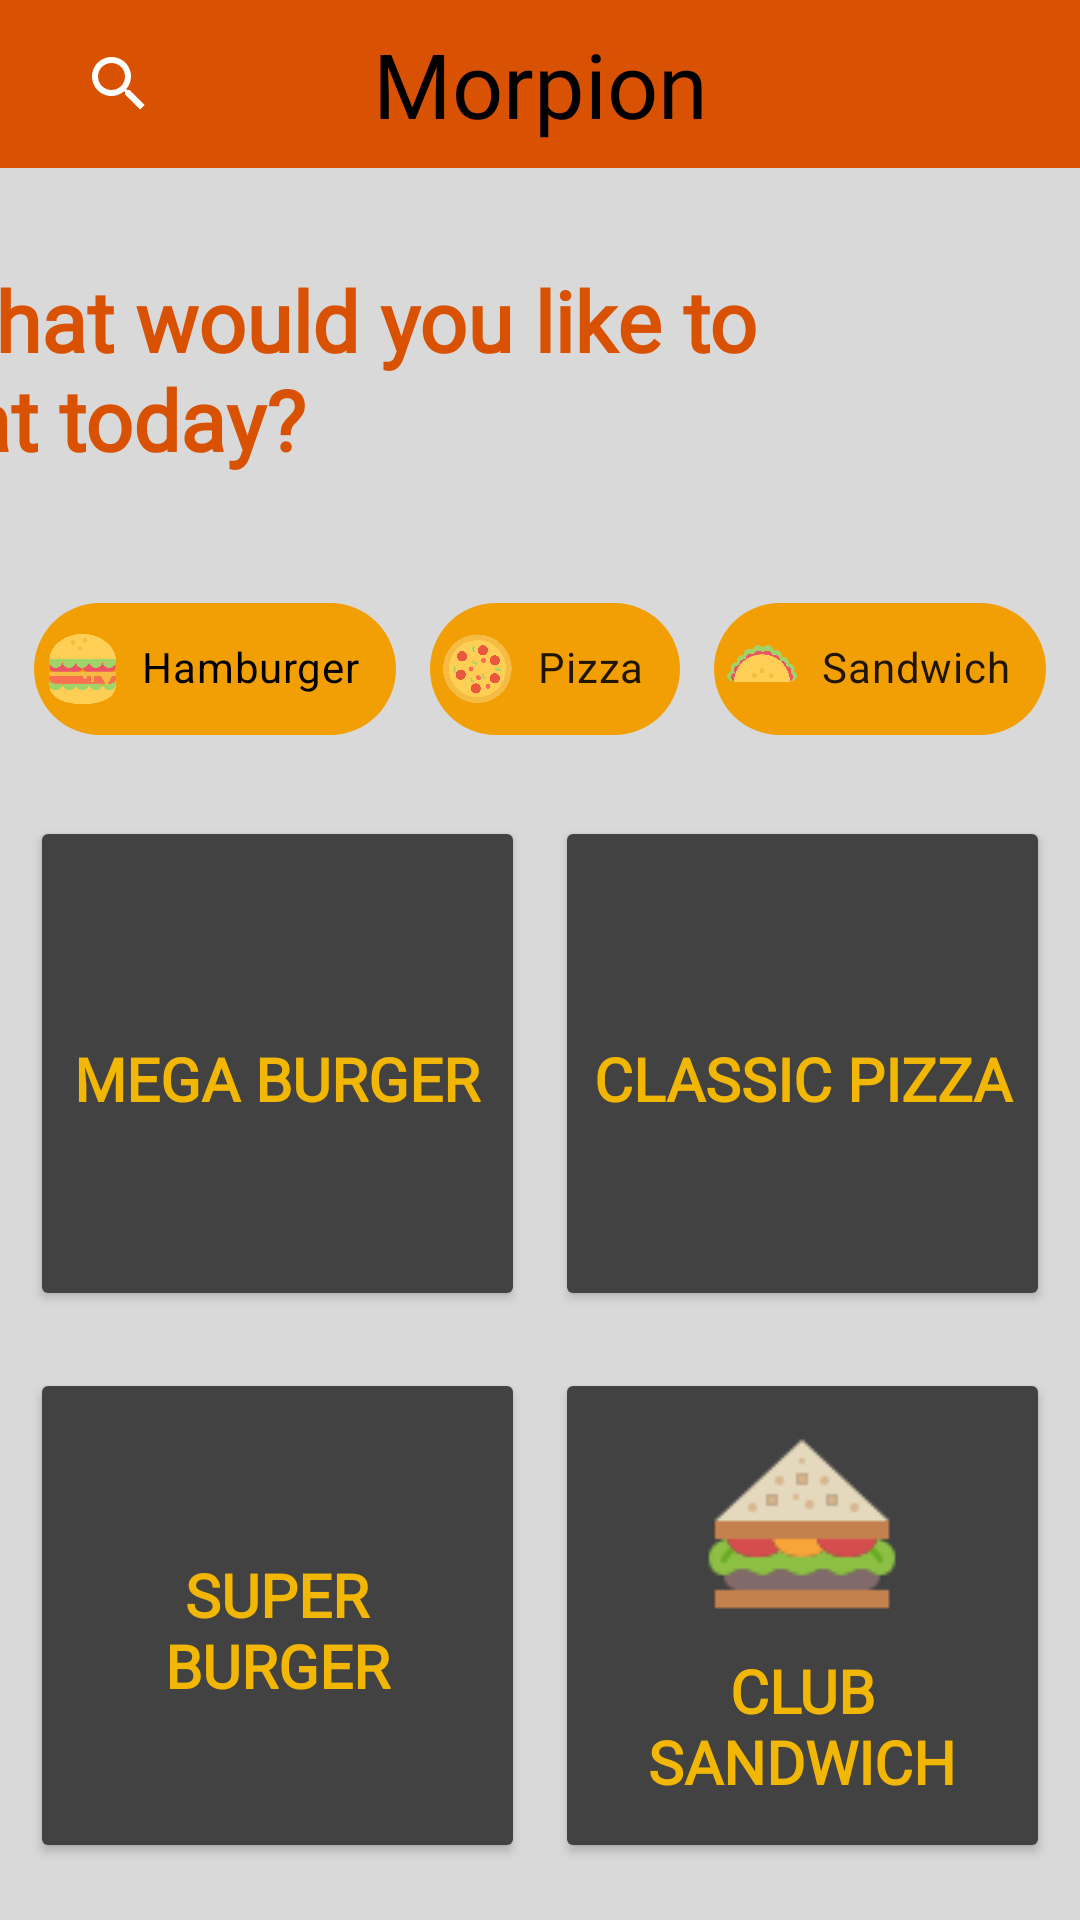

The Android layout XML behind this screen, and the referenced resources:
<!-- AndroidManifest.xml: application theme Theme.Odev3 -->
<!-- res/layout/fragment_anasayfa.xml -->
<?xml version="1.0" encoding="utf-8"?>
<androidx.constraintlayout.widget.ConstraintLayout xmlns:android="http://schemas.android.com/apk/res/android"
    xmlns:app="http://schemas.android.com/apk/res-auto"
    xmlns:tools="http://schemas.android.com/tools"
    android:id="@+id/frameLayout"
    android:layout_width="match_parent"
    android:layout_height="match_parent"
    android:background="@color/arkaplanRenk"
    tools:context=".AnasayfaFragment">

    <com.google.android.material.chip.Chip
        android:id="@+id/chip5"
        android:layout_width="wrap_content"
        android:layout_height="60dp"
        android:layout_marginTop="24dp"
        android:fontFamily="@font/bebas_neue"
        android:text="@string/hamburgerYazi"
        android:textColor="@color/black"
        android:textStyle="bold"
        app:chipBackgroundColor="@color/anaRenk"
        app:chipIcon="@drawable/hamburger"
        app:layout_constraintEnd_toStartOf="@+id/chip6"
        app:layout_constraintHorizontal_bias="0.5"
        app:layout_constraintStart_toStartOf="parent"
        app:layout_constraintTop_toBottomOf="@+id/textView2" />

    <com.google.android.material.chip.Chip
        android:id="@+id/chip6"
        android:layout_width="wrap_content"
        android:layout_height="60dp"
        android:layout_marginTop="24dp"
        android:fontFamily="@font/bebas_neue"
        android:text="@string/pizzaYazi"
        android:textStyle="bold"
        app:chipBackgroundColor="@color/anaRenk"
        app:chipIcon="@drawable/pizza"
        app:layout_constraintEnd_toStartOf="@+id/chip7"
        app:layout_constraintHorizontal_bias="0.5"
        app:layout_constraintStart_toEndOf="@+id/chip5"
        app:layout_constraintTop_toBottomOf="@+id/textView2" />

    <com.google.android.material.chip.Chip
        android:id="@+id/chip7"
        android:layout_width="wrap_content"
        android:layout_height="60dp"
        android:layout_marginTop="24dp"
        android:fontFamily="@font/bebas_neue"
        android:text="@string/sandwichYazi"
        android:textStyle="bold"
        app:chipBackgroundColor="@color/anaRenk"
        app:chipIcon="@drawable/sandwich"
        app:layout_constraintEnd_toEndOf="parent"
        app:layout_constraintHorizontal_bias="0.5"
        app:layout_constraintStart_toEndOf="@+id/chip6"
        app:layout_constraintTop_toBottomOf="@+id/textView2" />

    <Button
        android:id="@+id/button3"
        android:layout_width="165dp"
        android:layout_height="165dp"
        android:backgroundTint="@color/buttonRenk"
        android:drawableTop="@drawable/burger"
        android:fontFamily="@font/bebas_neue"
        android:paddingTop="20dp"
        android:text="@string/burgerYazi_1"
        android:textColor="@color/sariRenk"
        android:textSize="20sp"
        android:textStyle="bold"
        app:cornerRadius="30dp"
        app:layout_constraintBottom_toTopOf="@+id/button5"
        app:layout_constraintEnd_toStartOf="@+id/button4"
        app:layout_constraintHorizontal_bias="0.5"
        app:layout_constraintStart_toStartOf="parent"
        app:layout_constraintTop_toBottomOf="@+id/chip5" />

    <Button
        android:id="@+id/button5"
        android:layout_width="165dp"
        android:layout_height="165dp"
        android:backgroundTint="@color/buttonRenk"
        android:drawableTop="@drawable/burger"
        android:fontFamily="@font/bebas_neue"
        android:paddingTop="20dp"
        android:text="@string/burgerYazi_2"
        android:textColor="@color/sariRenk"
        android:textSize="20sp"
        android:textStyle="bold"
        app:cornerRadius="30dp"
        app:layout_constraintBottom_toBottomOf="parent"
        app:layout_constraintEnd_toStartOf="@+id/button6"
        app:layout_constraintHorizontal_bias="0.5"
        app:layout_constraintStart_toStartOf="parent"
        app:layout_constraintTop_toBottomOf="@+id/button3" />

    <Button
        android:id="@+id/button6"
        android:layout_width="165dp"
        android:layout_height="165dp"
        android:backgroundTint="@color/buttonRenk"
        android:drawableTop="@drawable/sandwich_2"
        android:fontFamily="@font/bebas_neue"
        android:paddingTop="20dp"
        android:text="@string/sandwichYazi_1"
        android:textColor="@color/sariRenk"
        android:textSize="20sp"
        android:textStyle="bold"
        app:cornerRadius="30dp"
        app:layout_constraintBottom_toBottomOf="parent"
        app:layout_constraintEnd_toEndOf="parent"
        app:layout_constraintHorizontal_bias="0.5"
        app:layout_constraintStart_toEndOf="@+id/button5"
        app:layout_constraintTop_toBottomOf="@+id/button4" />

    <Button
        android:id="@+id/button4"
        android:layout_width="165dp"
        android:layout_height="165dp"
        android:backgroundTint="@color/buttonRenk"
        android:drawableTop="@drawable/pizza_2"
        android:fontFamily="@font/bebas_neue"
        android:paddingTop="20dp"
        android:text="@string/pizzaYazi_1"
        android:textColor="@color/sariRenk"
        android:textSize="20sp"
        android:textStyle="bold"
        app:cornerRadius="30dp"
        app:layout_constraintBottom_toTopOf="@+id/button6"
        app:layout_constraintEnd_toEndOf="parent"
        app:layout_constraintHorizontal_bias="0.5"
        app:layout_constraintStart_toEndOf="@+id/button3"
        app:layout_constraintTop_toBottomOf="@+id/chip7" />

    <TextView
        android:id="@+id/textView2"
        android:layout_width="287dp"
        android:layout_height="81dp"
        android:layout_marginTop="32dp"
        android:layout_marginEnd="100dp"
        android:fontFamily="@font/quando"
        android:text="@string/aciklamaYazi"
        android:textAlignment="textStart"
        android:textColor="@color/koyuAnaRenk"
        android:textSize="28sp"
        android:textStyle="bold"
        app:layout_constraintEnd_toEndOf="parent"
        app:layout_constraintHorizontal_bias="1.0"
        app:layout_constraintStart_toStartOf="parent"
        app:layout_constraintTop_toBottomOf="@+id/toolbar" />

    <androidx.appcompat.widget.Toolbar
        android:id="@+id/toolbar"
        android:layout_width="0dp"
        android:layout_height="wrap_content"
        android:background="@color/koyuAnaRenk"
        android:theme="?attr/actionBarTheme"
        app:layout_constraintEnd_toEndOf="parent"
        app:layout_constraintHorizontal_bias="1.0"
        app:layout_constraintStart_toStartOf="parent"
        app:layout_constraintTop_toTopOf="parent">

        <TextView
            android:id="@+id/textView"
            android:layout_width="wrap_content"
            android:layout_height="wrap_content"
            android:layout_gravity="center"
            android:fontFamily="@font/bebas_neue"
            android:text="Morpion"
            android:textColor="@color/black"
            android:textSize="30sp"
            tools:layout_editor_absoluteX="160dp"
            tools:layout_editor_absoluteY="5dp"></TextView>

        <SearchView
            android:layout_width="47dp"
            android:layout_height="44dp" />

    </androidx.appcompat.widget.Toolbar>


</androidx.constraintlayout.widget.ConstraintLayout>
<!-- resources referenced by this layout -->
<resources>
  <color name="anaRenk">#F29F05</color>
  <color name="arkaplanRenk">#D9D9D9</color>
  <color name="black">#FF000000</color>
  <color name="buttonRenk">#424242</color>
  <color name="koyuAnaRenk">#D95204</color>
  <color name="sariRenk">#F2B705</color>
  <!-- drawable hamburger: png bitmap (drawable, 24609 bytes) -->
  <!-- drawable pizza: png bitmap (drawable, 34974 bytes) -->
  <!-- drawable sandwich: png bitmap (drawable, 19140 bytes) -->
  <!-- drawable sandwich_2: png bitmap (drawable, 2149 bytes) -->
  <string name="aciklamaYazi">What would you like to eat today?</string>
  <string name="burgerYazi_1">Mega Burger</string>
  <string name="burgerYazi_2">Super Burger</string>
  <string name="hamburgerYazi">Hamburger</string>
  <string name="pizzaYazi">Pizza</string>
  <string name="pizzaYazi_1">Classıc Pızza</string>
  <string name="sandwichYazi">Sandwich</string>
  <string name="sandwichYazi_1">Club Sandwıch</string>
  <style name="Theme.Odev3" parent="Theme.MaterialComponents.DayNight.DarkActionBar">
          
          <item name="colorPrimary">@color/purple_500</item>
          <item name="colorPrimaryVariant">@color/purple_700</item>
          <item name="colorOnPrimary">@color/white</item>
          
          <item name="colorSecondary">@color/teal_200</item>
          <item name="colorSecondaryVariant">@color/teal_700</item>
          <item name="colorOnSecondary">@color/black</item>
          
          <item name="android:statusBarColor" tools:targetApi="l">@color/anaRenk</item>
          
          <item name="windowNoTitle">true</item>
          <item name="windowActionBar">false</item>
      </style>
  <color name="purple_500">#FF6200EE</color>
  <color name="purple_700">#FF3700B3</color>
  <color name="white">#FFFFFFFF</color>
  <color name="teal_200">#FF03DAC5</color>
  <color name="teal_700">#FF018786</color>
</resources>
